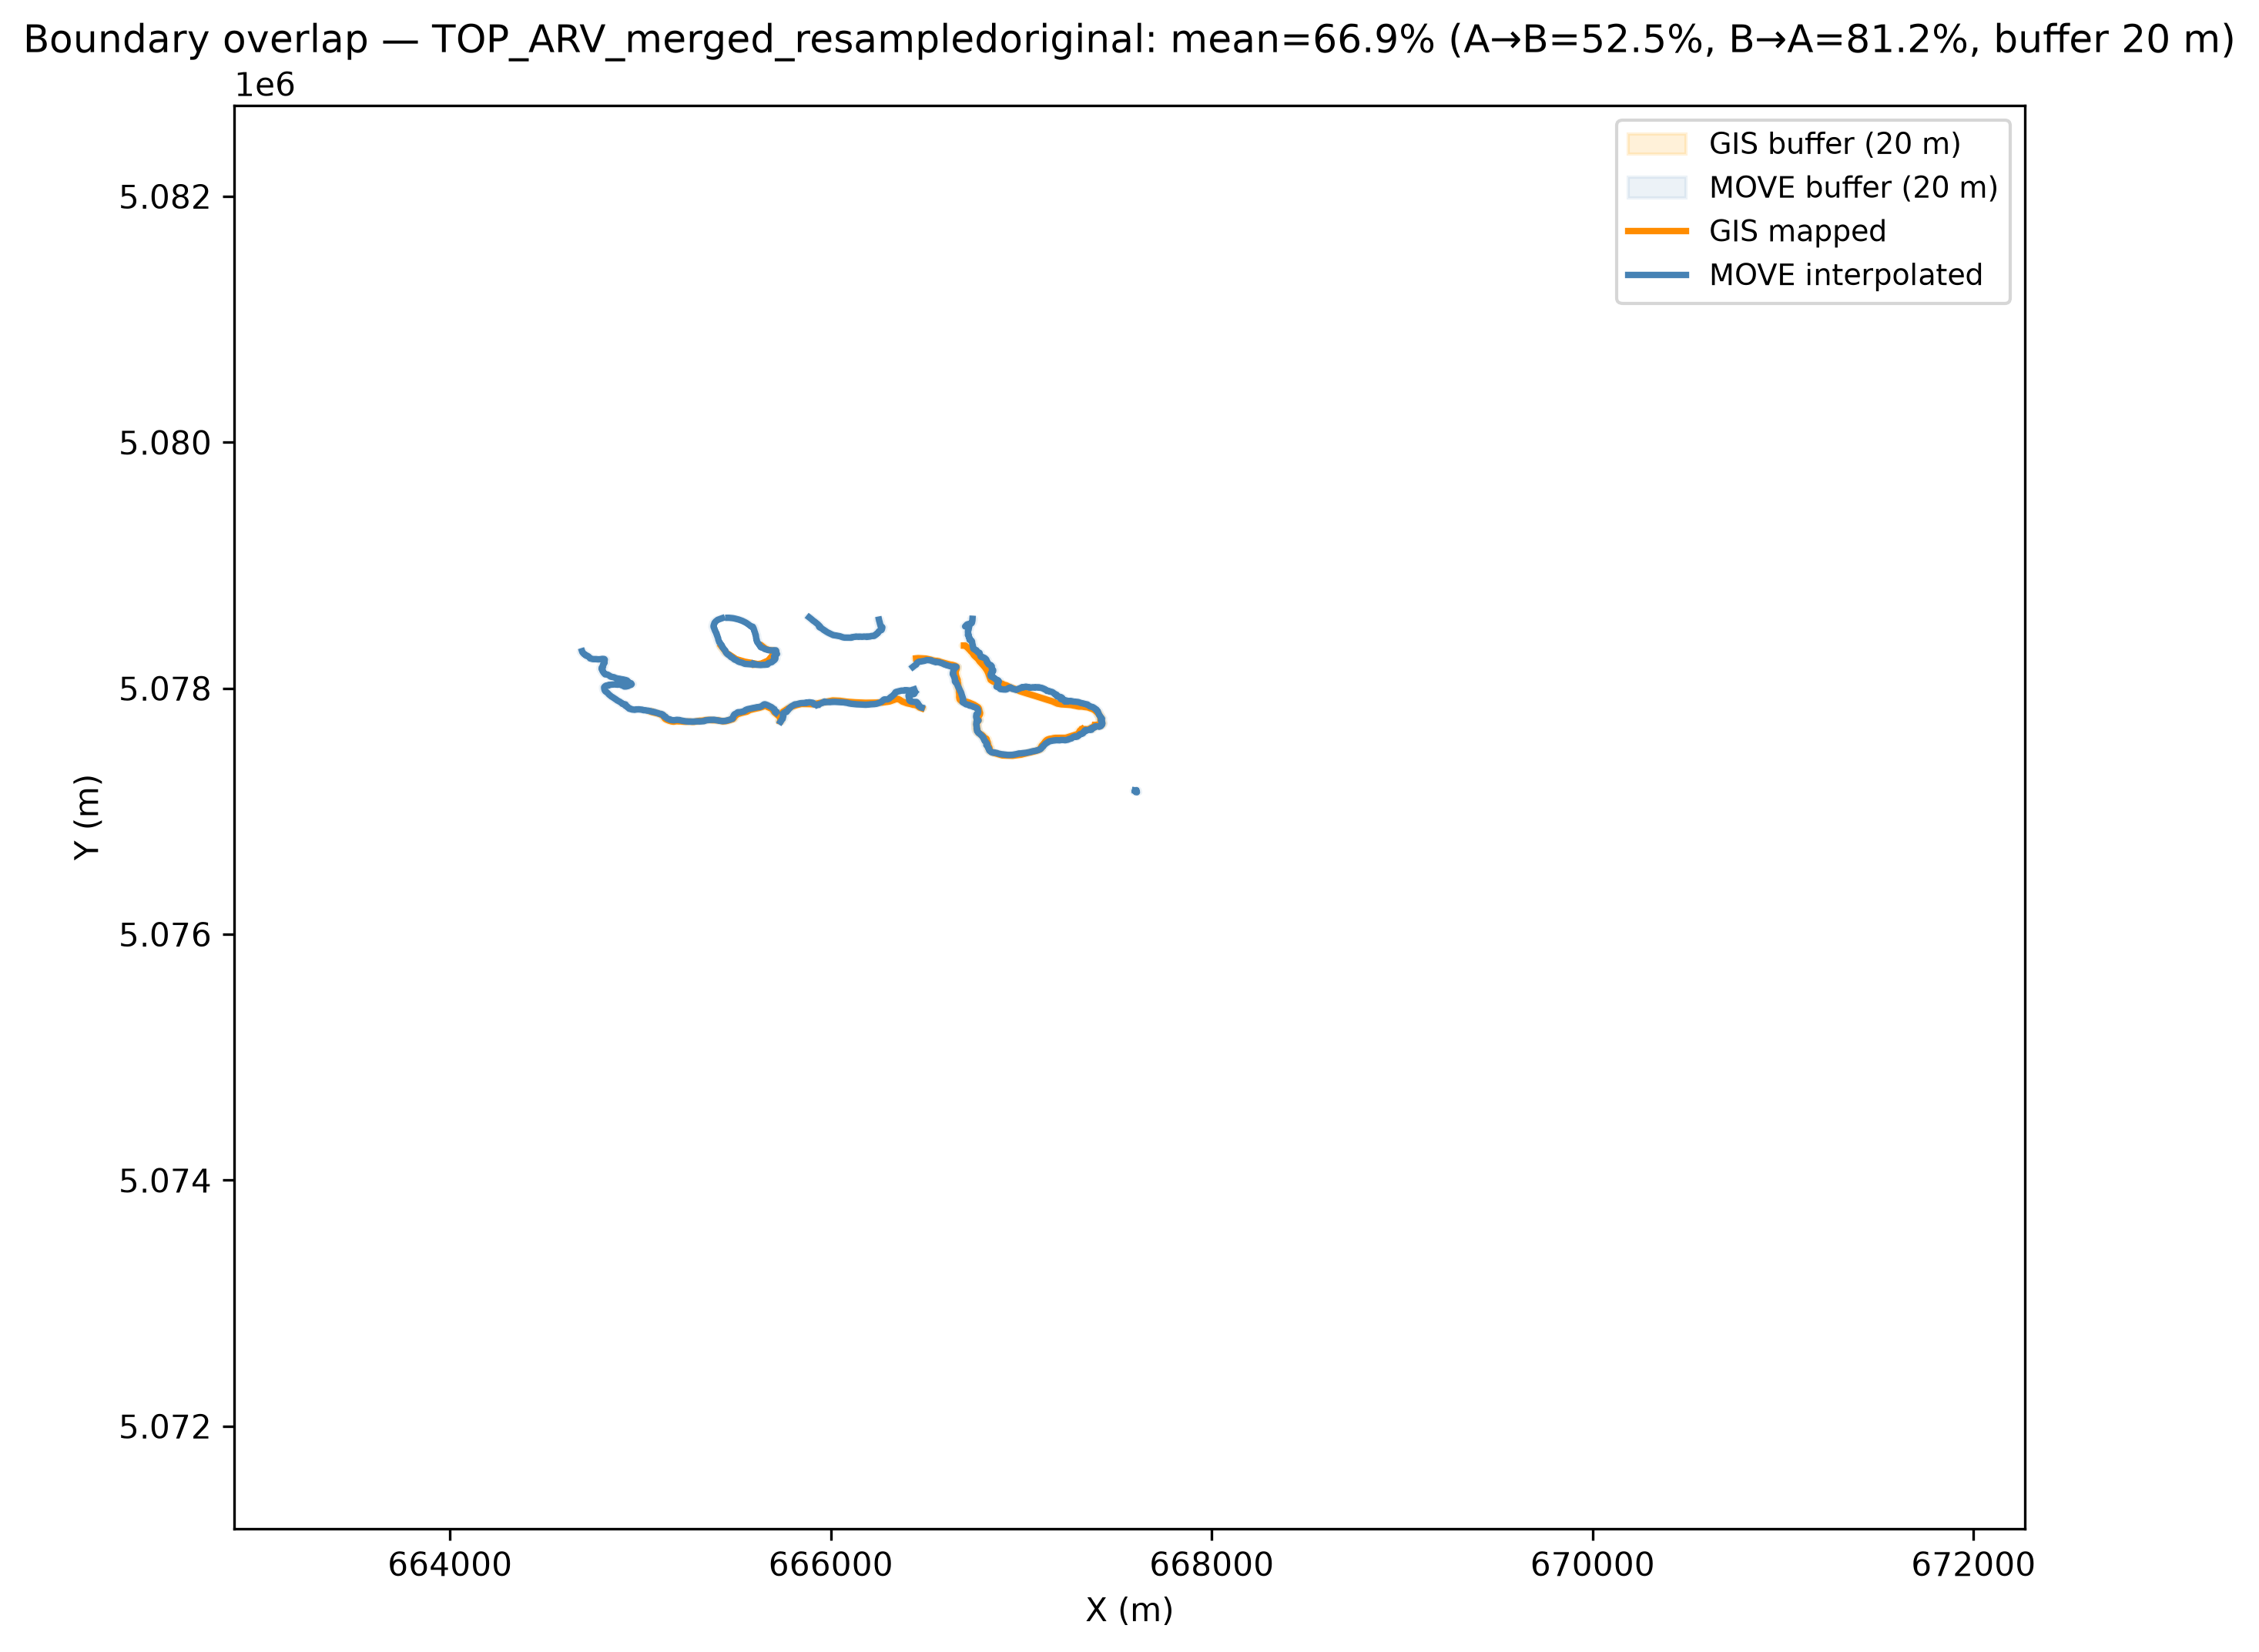

Values plotted in this chart, from the file beside it:
surface, move_length_m, gis_length_m, overlap_pct_A_to_B, overlap_pct_B_to_A, overlap_pct_mean, buffer_dist_m, n_move_segments_merged, n_gis_segments_merged
TOP_ARV_merged_resampledoriginal, 7937, 4903, 52.55, 81.15, 66.85, 20.0, 1, 16
